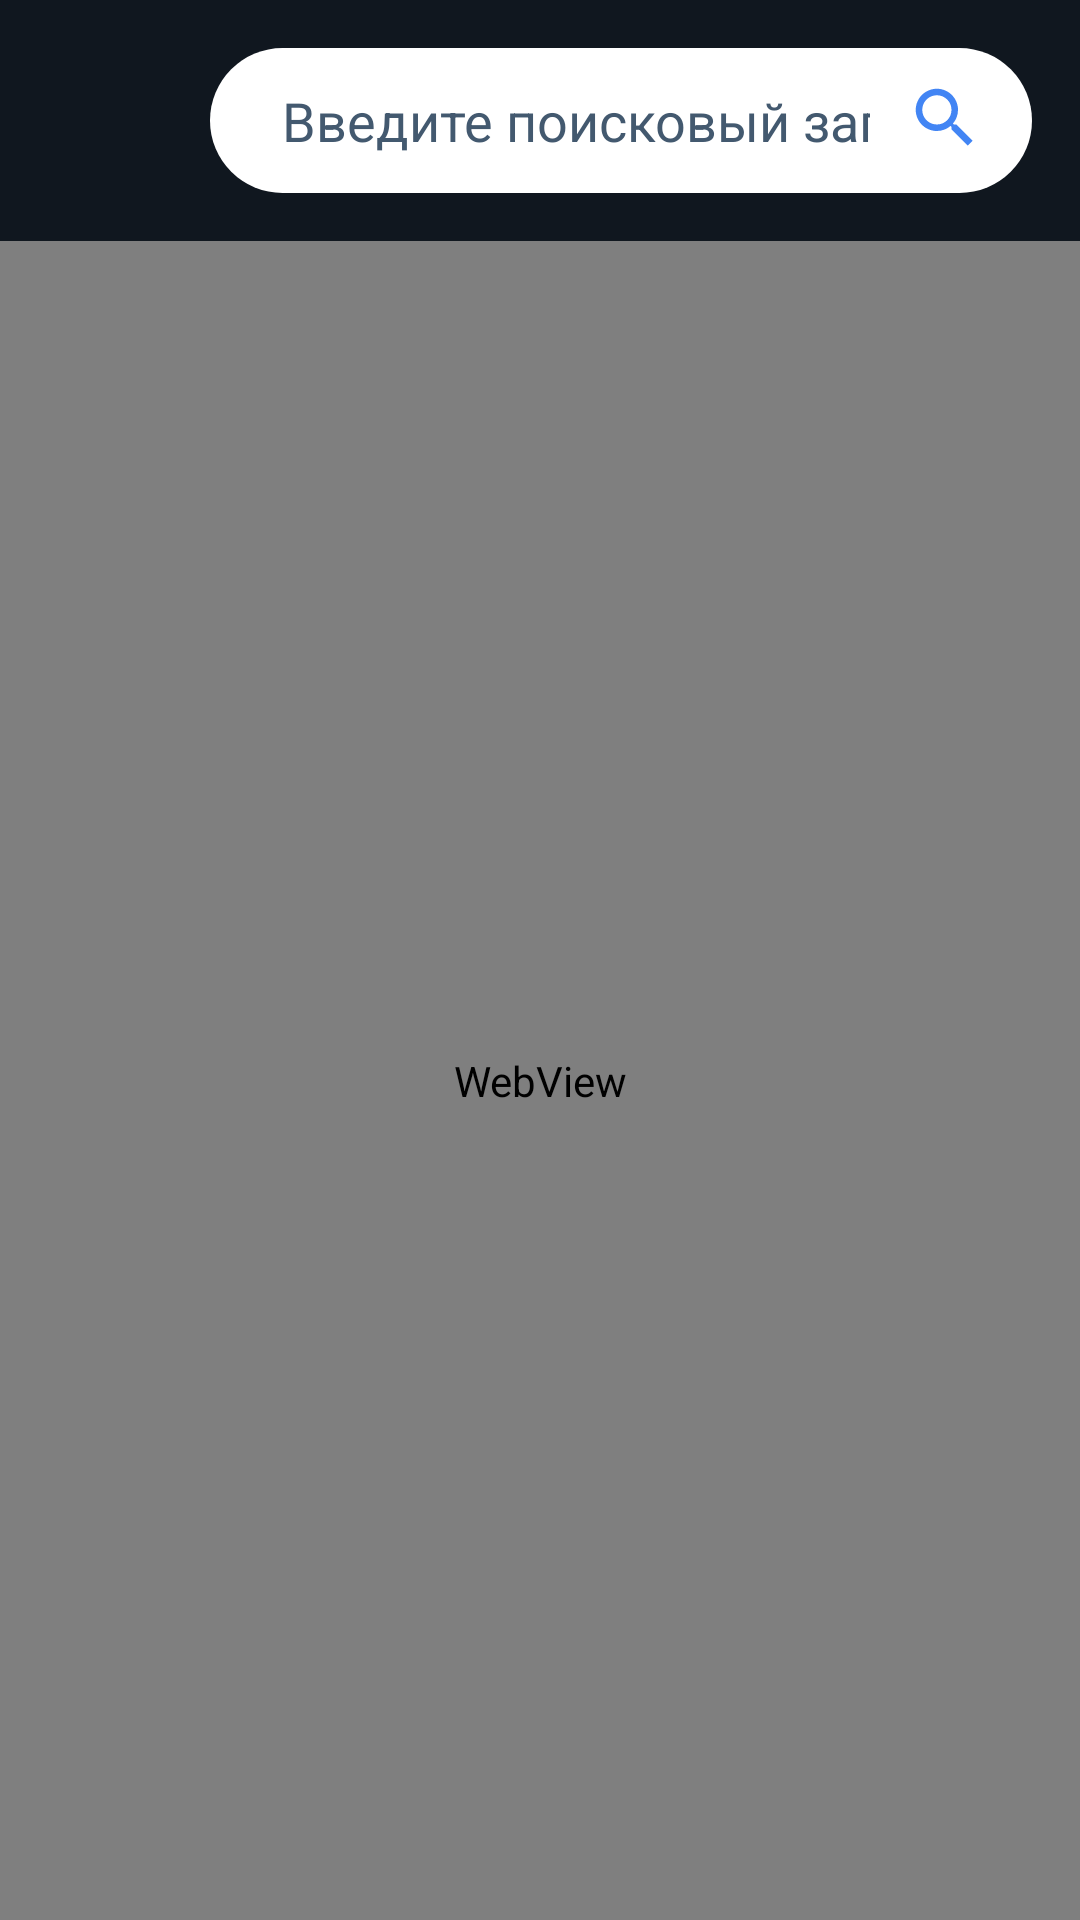

Layout XML and referenced resources for this Android screen:
<!-- AndroidManifest.xml: application theme AppTheme -->
<!-- res/layout/activity_web_view.xml -->
<?xml version="1.0" encoding="utf-8"?>
<androidx.constraintlayout.widget.ConstraintLayout xmlns:android="http://schemas.android.com/apk/res/android"
    xmlns:app="http://schemas.android.com/apk/res-auto"
    xmlns:tools="http://schemas.android.com/tools"
    android:layout_width="match_parent"
    android:layout_height="match_parent"
    android:background="@color/colorBackground"
    tools:context=".activities.WebViewActivity">

    <EditText
        android:id="@+id/editTextSearch"
        android:layout_width="0dp"
        android:layout_height="wrap_content"
        android:layout_marginStart="70dp"
        android:layout_marginTop="16dp"
        android:layout_marginEnd="16dp"
        android:background="@drawable/system_style_edit_search"
        android:ems="10"
        android:hint="Введите поисковый запрос"
        android:inputType="textPersonName"
        android:paddingLeft="24dp"
        android:paddingTop="12dp"
        android:paddingRight="54dp"
        android:paddingBottom="12dp"
        android:textColorHint="@color/colorHint"
        app:layout_constraintEnd_toEndOf="parent"
        app:layout_constraintHorizontal_bias="0.0"
        app:layout_constraintStart_toStartOf="parent"
        app:layout_constraintTop_toTopOf="parent" />

    <ImageView
        android:id="@+id/imageViewSearch"
        android:layout_width="50dp"
        android:layout_height="50dp"
        android:layout_marginEnd="4dp"
        android:padding="12dp"
        app:layout_constraintBottom_toBottomOf="@+id/editTextSearch"
        app:layout_constraintEnd_toEndOf="@+id/editTextSearch"
        app:layout_constraintTop_toBottomOf="@+id/imageView7"
        app:srcCompat="@drawable/system_ico_search" />

    <ImageView
        android:id="@+id/imageViewBack"
        android:layout_width="48dp"
        android:layout_height="48dp"
        android:layout_marginStart="8dp"
        android:padding="12dp"
        android:visibility="visible"
        app:layout_constraintBottom_toBottomOf="@+id/editTextSearch"
        app:layout_constraintStart_toStartOf="parent"
        app:layout_constraintTop_toTopOf="@+id/editTextSearch"
        app:srcCompat="@drawable/system_ico_back" />

    <WebView
        android:id="@+id/webView"
        android:layout_width="0dp"
        android:layout_height="0dp"
        android:layout_marginTop="16dp"
        android:background="@color/colorBackground"
        app:layout_constraintBottom_toBottomOf="parent"
        app:layout_constraintEnd_toEndOf="parent"
        app:layout_constraintStart_toStartOf="parent"
        app:layout_constraintTop_toBottomOf="@+id/editTextSearch" />
</androidx.constraintlayout.widget.ConstraintLayout>
<!-- resources referenced by this layout -->
<resources>
  <color name="colorBackground">#10171f</color>
  <color name="colorHint">#43596f</color>
  <!-- drawable system_ico_search (drawable) -->
  <?xml version="1.0" encoding="utf-8"?>
  <vector xmlns:android="http://schemas.android.com/apk/res/android"
      android:width="24dp"
      android:height="24dp"
      android:viewportWidth="24"
      android:viewportHeight="24">
  
      <path
          android:fillColor="#4285F4"
          android:pathData="M15.5 14h-0.79l-0.28-0.27C15.41 12.59 16 11.11 16 9.5 16 5.91 13.09 3 9.5 3S3 5.91 3 9.5 5.91 16 9.5 16c1.61 0 3.09-0.59 4.23-1.57l0.27 0.28 v0.79l5 4.99L20.49 19l-4.99-5zm-6 0C7.01 14 5 11.99 5 9.5S7.01 5 9.5 5 14 7.01 14 9.5 11.99 14 9.5 14z" />
      <path
          android:pathData="M0 0h24v24H0z" />
  </vector>
  <!-- drawable system_style_edit_search (drawable) -->
  <?xml version="1.0" encoding="utf-8"?>
  <selector xmlns:android="http://schemas.android.com/apk/res/android">
      <item>
          <shape android:shape="rectangle"  >
              <corners android:radius="60dp" />
              <solid android:color="#ffffffff"/>
          </shape>
      </item>
  </selector>
  <style name="AppTheme" parent="Theme.AppCompat.Light.NoActionBar">
          <item name="colorPrimary">@color/colorPrimary</item>
          <item name="colorPrimaryDark">@color/colorPrimaryDark</item>
          <item name="colorAccent">@color/colorAccent</item>
          <item name="android:navigationBarColor">@color/colorNavigationBar</item>
          <item name="android:statusBarColor">@color/colorStatusBar</item>
      </style>
  <color name="colorPrimary">#6200EE</color>
  <color name="colorPrimaryDark">#3700B3</color>
  <color name="colorAccent">#03DAC5</color>
  <color name="colorNavigationBar">#1a232d</color>
  <color name="colorStatusBar">#10171f</color>
</resources>
